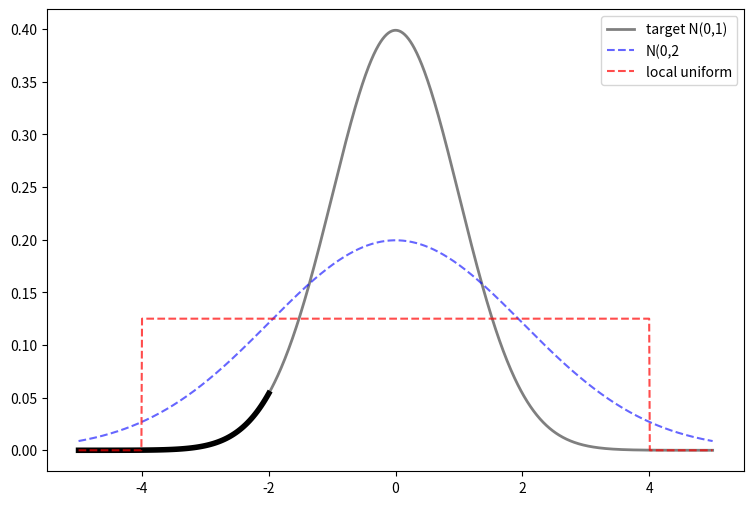
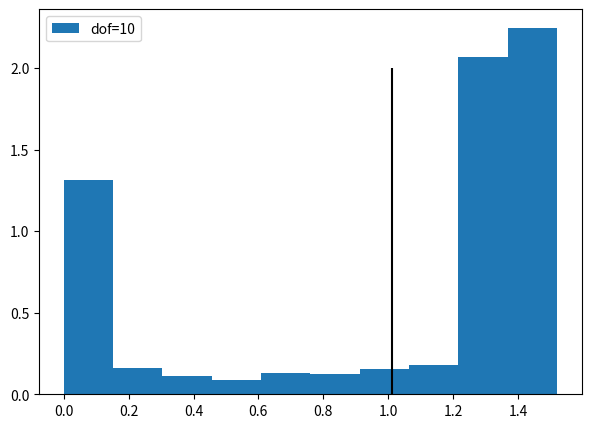
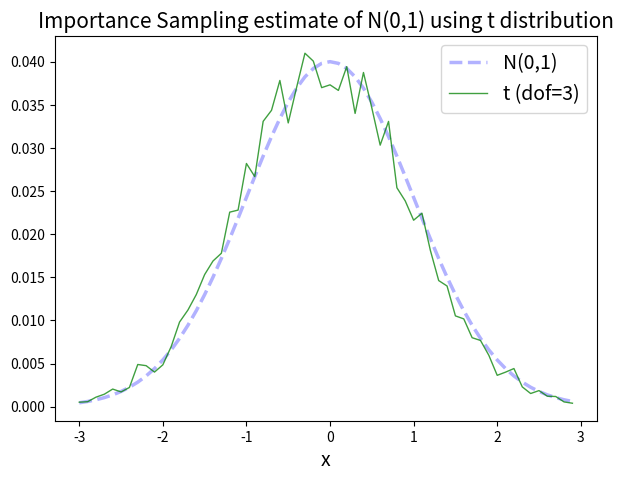

The matplotlib source for these figures, in order:
# -*- coding: utf-8 -*-
"""
Created on Mon Apr 20 20:14:40 2020

@author: Kris
"""

"""
    Sources:    BDA3, Gelman et al. Chapter 10
                https://astrostatistics.psu.edu/su14/lectures/cisewski_is.pdf
                http://ib.berkeley.edu/labs/slatkin/eriq/classes/guest_lect/mc_lecture_notes.pdf
                https://towardsdatascience.com/importance-sampling-introduction-e76b2c32e744
"""

import numpy as np
from scipy.stats import norm, t
import matplotlib.pyplot as plt


def step(x, left, right):
    """ step interval function (Dirac), e.g. serving as h(x) in Importance sampling. """
    return (left <= x) * (x < right) * 1  # * 1/(right - left) 

def compute_IC_estimate_normal_proposal(SD=5):
    IC_estimates = []
    for _ in range(100):
        g_x = norm(loc=0, scale=SD)
        g_x_samples = g_x.rvs(size=N)
        g_x_samples_relevant = g_x_samples[g_x_samples < -2]
        IC_est = (1 / N) * np.sum(f_x.pdf(g_x_samples_relevant) / g_x.pdf(g_x_samples_relevant))
        IC_estimates.append(IC_est)
    print('\nIC estimate N(0,{}) = {}'.format(SD, np.mean(IC_estimates)))
    print('mean delta = %2.2f%%' % (100*np.abs(np.mean(IC_estimates) - Groundtruth) / Groundtruth))
    print('st.dev = %2.6f' % (np.std([x - Groundtruth for x in IC_estimates])))
    

if __name__=='__main__':
    
    N = 10000
    
    # =============================================================================
    # Example [1] Estimate cumul.density:  P(Y<-2) from Y ~ N(0,1)
    # Note that h(x) is a 0/1 step function (dirac delta) centered around -2
    # =============================================================================
    f_x = norm(loc=0, scale=1) # target dist
    Groundtruth = f_x.cdf(-2)
    print('Groundtruth = {}'.format(Groundtruth))
    
    # 1a Proposal dist. = N(0,5)    
    compute_IC_estimate_normal_proposal(5)
    
    # 1b Proposal dist. = N(0,2)
    compute_IC_estimate_normal_proposal(2)
    
    # 1c Proposal
    g_x = lambda x: step(x, -4, 4)
    IC_estimates = []
    for _ in range(100):
        g_x_samples = np.random.uniform(low=-4, high=4, size=N)
        g_x_samples_relevant = g_x_samples[g_x_samples < -2]
        IC_est = (1 / N) * np.sum(f_x.pdf(g_x_samples_relevant) / (1/8)*np.ones(len(g_x_samples_relevant))) # NB. Why is 1/8 constant necessary?
        IC_estimates.append(IC_est)
    print('\nIC estimate U(-4,4) = {}'.format(np.mean(IC_estimates)))
    print('mean delta = %2.2f%%' % (100*np.abs(np.mean(IC_estimates) - Groundtruth) / Groundtruth))
    print('st.dev = %2.6f' % (np.std([x - Groundtruth for x in IC_estimates])))
    
    
    plt.figure(figsize=(9,6))
    x_ = np.linspace(-5,5,1000)
    plt.plot(x_, f_x.pdf(x_), 'k-', lw=2, alpha=.5, label='target N(0,1)')
    plt.plot(np.linspace(-5,-2,100), f_x.pdf(np.linspace(-5,-2,100)), 'k-', lw=4)
    plt.plot(x_, norm(loc=0, scale=2).pdf(x_), 'b--', lw=1.5, alpha=.6, label='N(0,2')
    plt.plot(np.linspace(-5,5,1000), (1/8)*g_x(x_), 'r--', alpha=.7, label='local uniform')
    plt.legend()
    
    # =============================================================================
    #     Example [2] Estimate area under N(0,1), which is 1, using t-dist.
    #       See online Berkeley lecture notes
    # =============================================================================
    degrees_of_freedom = 1
    g_func = t(degrees_of_freedom)  # proposal distribution
    t_samples = g_func.rvs(N)    
    q_func = norm(loc=0, scale=1) # target function
    h_func = 1  # constant for all samples
    
    weights = q_func.pdf(t_samples) / g_func.pdf(t_samples)
    #IC_estimates = np.mean(h_func * weights) / np.mean(weights)
    plt.figure(figsize=(7,5))
    plt.hist(weights, density=True, label='dof=10')
    plt.vlines(np.mean(weights), 0, 2, 'k')
    plt.legend()

    # =============================================================================
    #     Example [2b] Now estimate actual pdf of N(0,1) using t(3),
    #       Exercise as proposed in DBA3 section 10.4
    # =============================================================================
    degrees_of_freedom = 3
    g_func = t(degrees_of_freedom)  # proposal distribution
    t_samples = g_func.rvs(N)    
    q_func = norm(loc=0, scale=1) # target function   
    h_func = step
    weights = q_func.pdf(t_samples) / g_func.pdf(t_samples)
    IC_estimate = []
    dx = .1  # to do: sensitivity analysis on dx relative to N
    for i,(x0,x1) in enumerate(zip(np.arange(-3,3,dx), np.arange(-3+dx, 3+dx, dx))):
        IC_estimate.append( np.mean(h_func(t_samples, x0, x1) * weights) / np.mean(weights) )
    
    IC_estimate = np.array(IC_estimate)
    IC_estimate /= np.sum(IC_estimate)
    target = q_func.pdf(np.arange(-3, 3, dx))
    target /= np.sum(target)
    plt.figure(figsize=(7,5))
    plt.plot(np.arange(-3, 3, dx), target, 'b--', lw=2.5, alpha=.3, label='N(0,1)')
    plt.plot(np.arange(-3, 3, dx), IC_estimate, 'g-', lw=1, alpha=.75, label='t (dof=3)')
    plt.xlabel('x', fontsize=14)
    plt.legend(fontsize=14)
    plt.title('Importance Sampling estimate of N(0,1) using t distribution', fontsize=15)

    # =============================================================================
    #     Example [3] Perform Bayesian inference for 1D non-hierarchical model
    #     Spse Yi ~ N(0,sigma2) where sigma2 ~ Exp(lambda)
    #     & Want to know posterior of lambda and Variance of marginal posterior of Y, say.
    # =============================================================================
    # to do
    
    # =============================================================================
    #     Example [4] Exercises 6 and 7 on pg. 273 of DBA3 Chapter 10
    # =============================================================================
    # to do